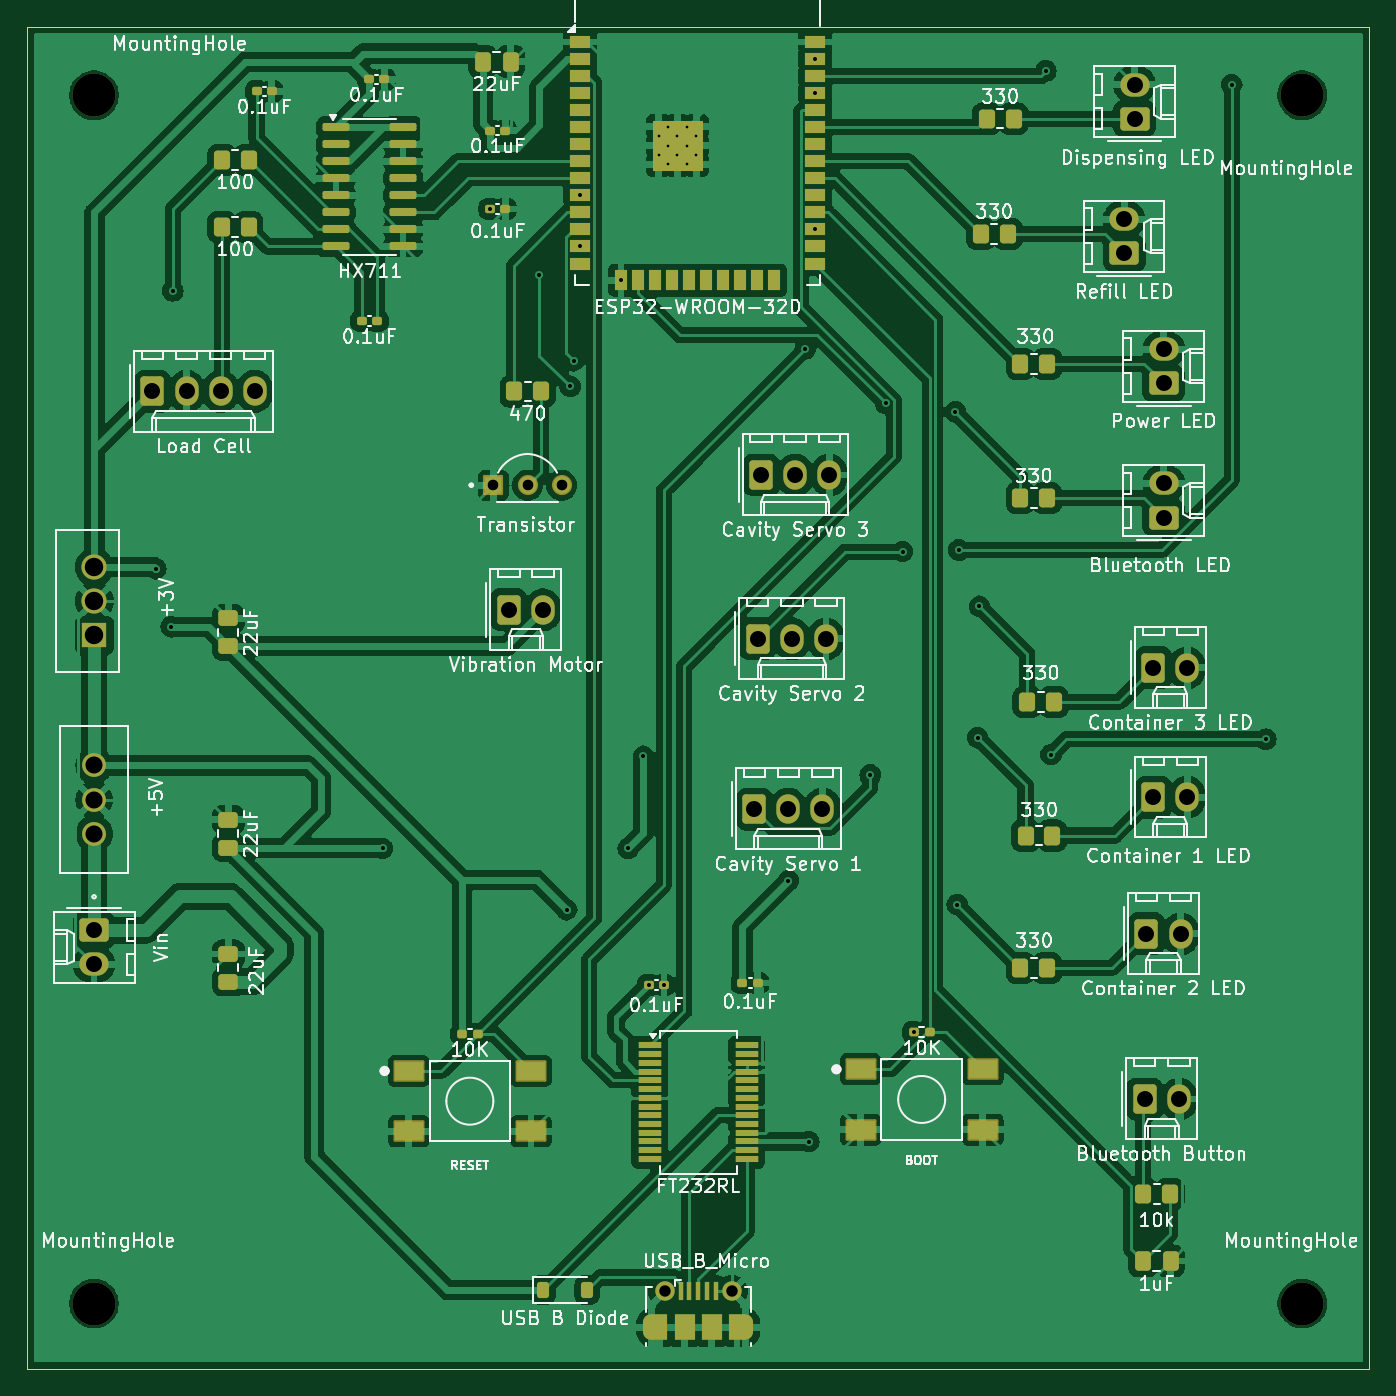
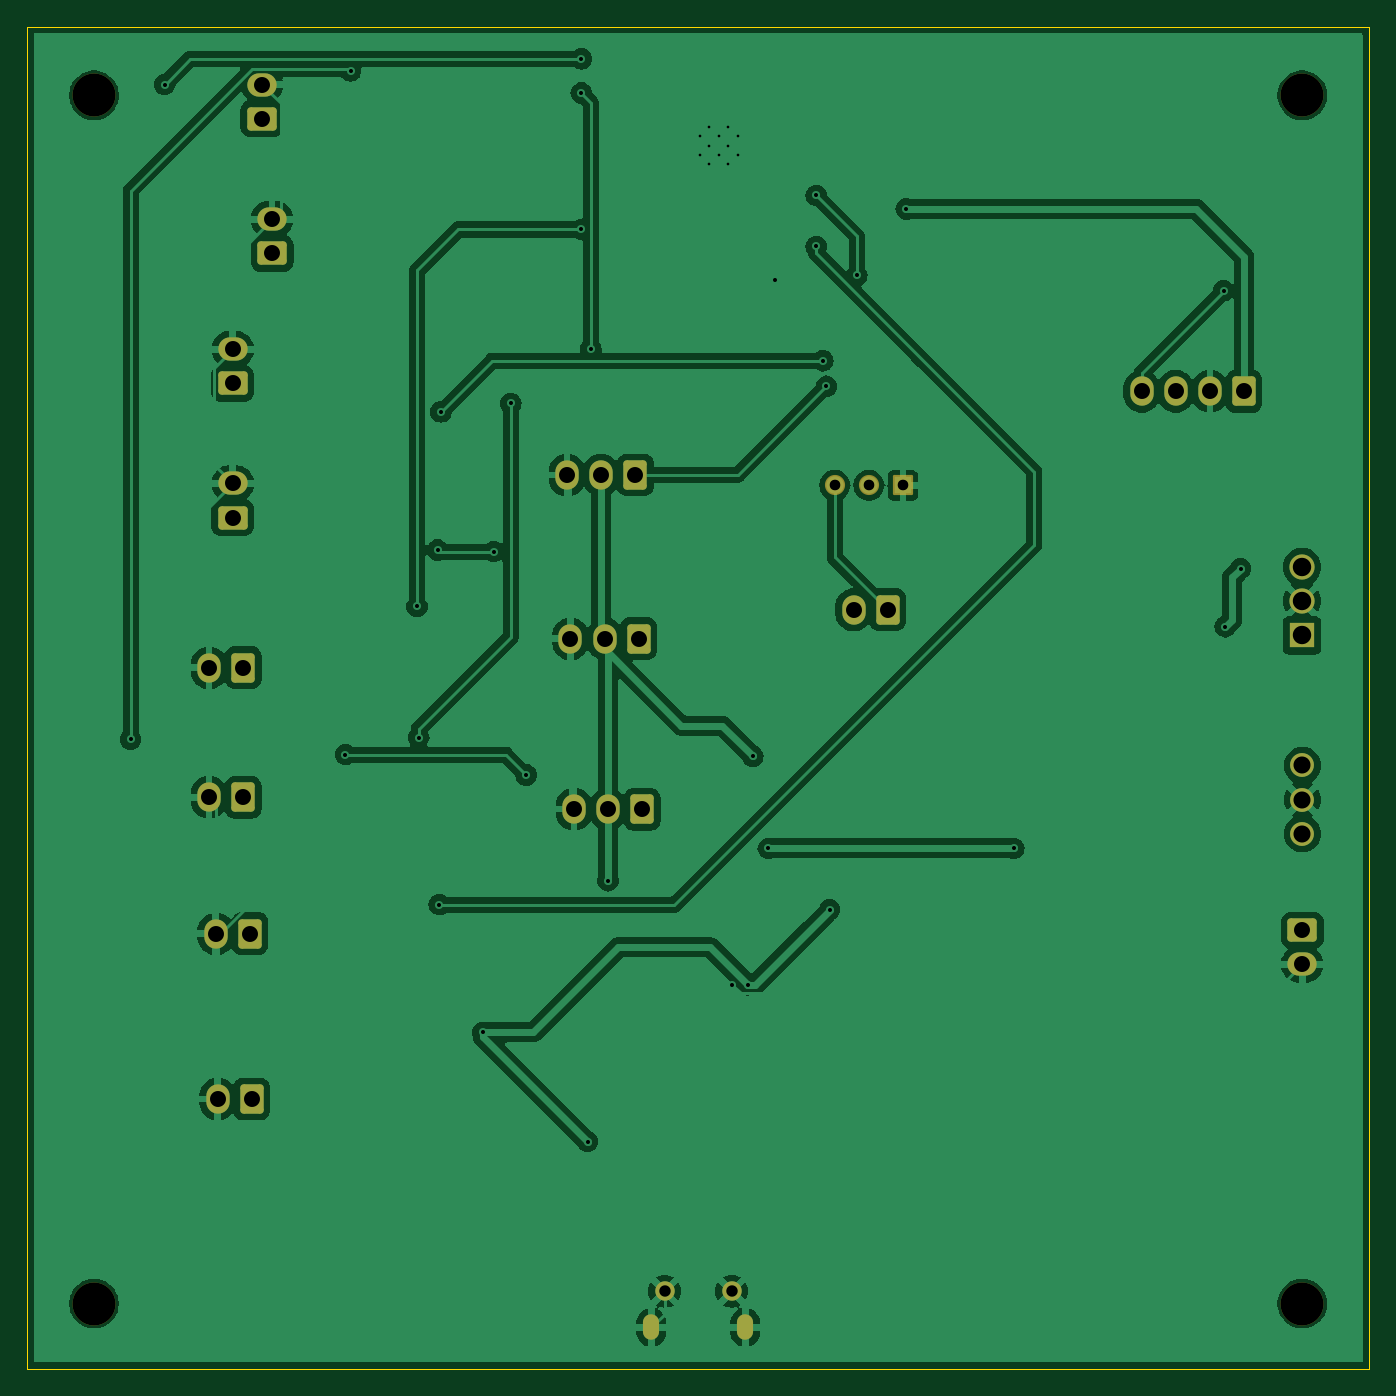
Circuit board: 11 layer files. Board 100.0 x 100.0 mm.
- bottom_copper: ECE 445 PCBWay Order 4-B_Cu.gbr (123362 bytes)
- bottom_mask: ECE 445 PCBWay Order 4-B_Mask.gbr (3470 bytes)
- paste: ECE 445 PCBWay Order 4-B_Paste.gbr (465 bytes)
- bottom_silk: ECE 445 PCBWay Order 4-B_Silkscreen.gbr (466 bytes)
- outline: ECE 445 PCBWay Order 4-Edge_Cuts.gbr (622 bytes)
- top_copper: ECE 445 PCBWay Order 4-F_Cu.gbr (254110 bytes)
- top_mask: ECE 445 PCBWay Order 4-F_Mask.gbr (9577 bytes)
- paste: ECE 445 PCBWay Order 4-F_Paste.gbr (6833 bytes)
- top_silk: ECE 445 PCBWay Order 4-F_Silkscreen.gbr (194518 bytes)
- drill: ECE 445 PCBWay Order 4-NPTH.drl (392 bytes)
- drill: ECE 445 PCBWay Order 4-PTH.drl (2088 bytes)

=== bottom_copper: ECE 445 PCBWay Order 4-B_Cu.gbr (123362 bytes, source omitted) ===
=== bottom_mask: ECE 445 PCBWay Order 4-B_Mask.gbr ===
%TF.GenerationSoftware,KiCad,Pcbnew,8.0.8*%
%TF.CreationDate,2025-03-29T16:04:27-05:00*%
%TF.ProjectId,ECE 445 PCBWay Order 4,45434520-[number-redacted]-[number-redacted],rev?*%
%TF.SameCoordinates,Original*%
%TF.FileFunction,Soldermask,Bot*%
%TF.FilePolarity,Negative*%
%FSLAX46Y46*%
G04 Gerber Fmt 4.6, Leading zero omitted, Abs format (unit mm)*
G04 Created by KiCad (PCBNEW 8.0.8) date 2025-03-29 16:04:27*
%MOMM*%
%LPD*%
G01*
G04 APERTURE LIST*
G04 Aperture macros list*
%AMRoundRect*
0 Rectangle with rounded corners*
0 $1 Rounding radius*
0 $2 $3 $4 $5 $6 $7 $8 $9 X,Y pos of 4 corners*
0 Add a 4 corners polygon primitive as box body*
4,1,4,$2,$3,$4,$5,$6,$7,$8,$9,$2,$3,0*
0 Add four circle primitives for the rounded corners*
1,1,$1+$1,$2,$3*
1,1,$1+$1,$4,$5*
1,1,$1+$1,$6,$7*
1,1,$1+$1,$8,$9*
0 Add four rect primitives between the rounded corners*
20,1,$1+$1,$2,$3,$4,$5,0*
20,1,$1+$1,$4,$5,$6,$7,0*
20,1,$1+$1,$6,$7,$8,$9,0*
20,1,$1+$1,$8,$9,$2,$3,0*%
G04 Aperture macros list end*
%ADD10RoundRect,0.250000X-0.620000X-0.845000X0.620000X-0.845000X0.620000X0.845000X-0.620000X0.845000X0*%
%ADD11O,1.740000X2.190000*%
%ADD12C,1.879600*%
%ADD13R,1.879600X1.879600*%
%ADD14C,1.778000*%
%ADD15RoundRect,0.102000X-0.649000X-0.649000X0.649000X-0.649000X0.649000X0.649000X-0.649000X0.649000X0*%
%ADD16C,1.502000*%
%ADD17RoundRect,0.250000X0.845000X-0.620000X0.845000X0.620000X-0.845000X0.620000X-0.845000X-0.620000X0*%
%ADD18O,2.190000X1.740000*%
%ADD19RoundRect,0.250000X-0.845000X0.620000X-0.845000X-0.620000X0.845000X-0.620000X0.845000X0.620000X0*%
%ADD20O,1.200000X1.900000*%
%ADD21C,1.450000*%
%ADD22C,3.200000*%
G04 APERTURE END LIST*
D10*
%TO.C,J14*%
X135890000Y-83312000D03*
D11*
X138430000Y-83312000D03*
%TD*%
D12*
%TO.C,U6*%
X105029000Y-80137000D03*
X105029000Y-82677000D03*
D13*
X105029000Y-85217000D03*
%TD*%
D14*
%TO.C,U5*%
X105000000Y-100000000D03*
X105000000Y-97460000D03*
X105000000Y-94920000D03*
%TD*%
D15*
%TO.C,Q1*%
X134747000Y-74041000D03*
D16*
X137287000Y-74041000D03*
X139827000Y-74041000D03*
%TD*%
D17*
%TO.C,J15*%
X184678000Y-76454000D03*
D18*
X184678000Y-73914000D03*
%TD*%
D10*
%TO.C,J13*%
X154686000Y-73279000D03*
D11*
X157226000Y-73279000D03*
X159766000Y-73279000D03*
%TD*%
D10*
%TO.C,J12*%
X154432000Y-85471000D03*
D11*
X156972000Y-85471000D03*
X159512000Y-85471000D03*
%TD*%
D10*
%TO.C,J11*%
X154178000Y-98171000D03*
D11*
X156718000Y-98171000D03*
X159258000Y-98171000D03*
%TD*%
D10*
%TO.C,J10*%
X183896000Y-87630000D03*
D11*
X186436000Y-87630000D03*
%TD*%
D10*
%TO.C,J9*%
X183388000Y-107442000D03*
D11*
X185928000Y-107442000D03*
%TD*%
D10*
%TO.C,J8*%
X183896000Y-97282000D03*
D11*
X186436000Y-97282000D03*
%TD*%
D10*
%TO.C,J7*%
X183261000Y-119761000D03*
D11*
X185801000Y-119761000D03*
%TD*%
D17*
%TO.C,J6*%
X182499000Y-46736000D03*
D18*
X182499000Y-44196000D03*
%TD*%
D17*
%TO.C,J5*%
X184678000Y-66454000D03*
D18*
X184678000Y-63914000D03*
%TD*%
D17*
%TO.C,J4*%
X181737000Y-56769000D03*
D18*
X181737000Y-54229000D03*
%TD*%
D19*
%TO.C,J3*%
X105000000Y-107188000D03*
D18*
X105000000Y-109728000D03*
%TD*%
D20*
%TO.C,J2*%
X146500000Y-136779000D03*
D21*
X147500000Y-134079000D03*
X152500000Y-134079000D03*
D20*
X153500000Y-136779000D03*
%TD*%
D10*
%TO.C,J1*%
X109347000Y-67056000D03*
D11*
X111887000Y-67056000D03*
X114427000Y-67056000D03*
X116967000Y-67056000D03*
%TD*%
D22*
%TO.C,H4*%
X195000000Y-135000000D03*
%TD*%
%TO.C,H3*%
X105000000Y-135000000D03*
%TD*%
%TO.C,H2*%
X105000000Y-45000000D03*
%TD*%
%TO.C,H1*%
X195000000Y-45000000D03*
%TD*%
M02*

=== paste: ECE 445 PCBWay Order 4-B_Paste.gbr ===
%TF.GenerationSoftware,KiCad,Pcbnew,8.0.8*%
%TF.CreationDate,2025-03-29T16:04:27-05:00*%
%TF.ProjectId,ECE 445 PCBWay Order 4,45434520-[number-redacted]-[number-redacted],rev?*%
%TF.SameCoordinates,Original*%
%TF.FileFunction,Paste,Bot*%
%TF.FilePolarity,Positive*%
%FSLAX46Y46*%
G04 Gerber Fmt 4.6, Leading zero omitted, Abs format (unit mm)*
G04 Created by KiCad (PCBNEW 8.0.8) date 2025-03-29 16:04:27*
%MOMM*%
%LPD*%
G01*
G04 APERTURE LIST*
G04 APERTURE END LIST*
M02*

=== bottom_silk: ECE 445 PCBWay Order 4-B_Silkscreen.gbr ===
%TF.GenerationSoftware,KiCad,Pcbnew,8.0.8*%
%TF.CreationDate,2025-03-29T16:04:27-05:00*%
%TF.ProjectId,ECE 445 PCBWay Order 4,45434520-[number-redacted]-[number-redacted],rev?*%
%TF.SameCoordinates,Original*%
%TF.FileFunction,Legend,Bot*%
%TF.FilePolarity,Positive*%
%FSLAX46Y46*%
G04 Gerber Fmt 4.6, Leading zero omitted, Abs format (unit mm)*
G04 Created by KiCad (PCBNEW 8.0.8) date 2025-03-29 16:04:27*
%MOMM*%
%LPD*%
G01*
G04 APERTURE LIST*
G04 APERTURE END LIST*
M02*

=== outline: ECE 445 PCBWay Order 4-Edge_Cuts.gbr ===
%TF.GenerationSoftware,KiCad,Pcbnew,8.0.8*%
%TF.CreationDate,2025-03-29T16:04:27-05:00*%
%TF.ProjectId,ECE 445 PCBWay Order 4,45434520-[number-redacted]-[number-redacted],rev?*%
%TF.SameCoordinates,Original*%
%TF.FileFunction,Profile,NP*%
%FSLAX46Y46*%
G04 Gerber Fmt 4.6, Leading zero omitted, Abs format (unit mm)*
G04 Created by KiCad (PCBNEW 8.0.8) date 2025-03-29 16:04:27*
%MOMM*%
%LPD*%
G01*
G04 APERTURE LIST*
%TA.AperFunction,Profile*%
%ADD10C,0.050000*%
%TD*%
G04 APERTURE END LIST*
D10*
X100000000Y-39875000D02*
X200000000Y-39875000D01*
X200000000Y-139875000D01*
X100000000Y-139875000D01*
X100000000Y-39875000D01*
M02*

=== top_copper: ECE 445 PCBWay Order 4-F_Cu.gbr (254110 bytes, source omitted) ===
=== top_mask: ECE 445 PCBWay Order 4-F_Mask.gbr (9577 bytes, source omitted) ===
=== paste: ECE 445 PCBWay Order 4-F_Paste.gbr (6833 bytes, source omitted) ===
=== top_silk: ECE 445 PCBWay Order 4-F_Silkscreen.gbr (194518 bytes, source omitted) ===
=== drill: ECE 445 PCBWay Order 4-NPTH.drl ===
M48
; DRILL file {KiCad 8.0.8} date 2025-03-29T16:04:38-0500
; FORMAT={-:-/ absolute / inch / decimal}
; #@! TF.CreationDate,2025-03-29T16:04:38-05:00
; #@! TF.GenerationSoftware,Kicad,Pcbnew,8.0.8
; #@! TF.FileFunction,NonPlated,1,2,NPTH
FMAT,2
INCH
; #@! TA.AperFunction,NonPlated,NPTH,ComponentDrill
T1C0.1260
%
G90
G05
T1
X4.1339Y-1.7717
X4.1339Y-5.315
X7.6772Y-1.7717
X7.6772Y-5.315
M30

=== drill: ECE 445 PCBWay Order 4-PTH.drl ===
M48
; DRILL file {KiCad 8.0.8} date 2025-03-29T16:04:38-0500
; FORMAT={-:-/ absolute / inch / decimal}
; #@! TF.CreationDate,2025-03-29T16:04:38-05:00
; #@! TF.GenerationSoftware,Kicad,Pcbnew,8.0.8
; #@! TF.FileFunction,Plated,1,2,PTH
FMAT,2
INCH
; #@! TA.AperFunction,Plated,PTH,ComponentDrill
T1C0.0079
; #@! TA.AperFunction,Plated,PTH,ViaDrill
T2C0.0118
; #@! TA.AperFunction,Plated,PTH,ComponentDrill
T3C0.0236
; #@! TA.AperFunction,Plated,PTH,ComponentDrill
T4C0.0311
; #@! TA.AperFunction,Plated,PTH,ComponentDrill
T5C0.0335
; #@! TA.AperFunction,Plated,PTH,ComponentDrill
T6C0.0469
; #@! TA.AperFunction,Plated,PTH,ComponentDrill
T7C0.0500
; #@! TA.AperFunction,Plated,PTH,ComponentDrill
T8C0.0540
%
G90
G05
T1
X5.7898Y-1.8914
X5.7898Y-1.9465
X5.8173Y-1.8638
X5.8173Y-1.9189
X5.8173Y-1.9741
X5.8439Y-1.8914
X5.8439Y-1.9465
X5.8724Y-1.8638
X5.8724Y-1.9189
X5.8724Y-1.9741
X5.9Y-1.8914
X5.9Y-1.9465
T2
X4.315Y-3.16
X4.36Y-3.33
X4.365Y-2.345
X4.98Y-3.98
X5.2953Y-2.105
X5.44Y-2.3
X5.52Y-4.16
X5.53Y-2.625
X5.54Y-2.55
X5.5594Y-2.065
X5.5594Y-2.215
X5.6791Y-2.3142
X5.7Y-3.98
X5.745Y-3.71
X5.7603Y-4.38
X5.805Y-4.38
X6.17Y-4.075
X6.22Y-2.515
X6.23Y-4.84
X6.2484Y-1.665
X6.2484Y-1.765
X6.2484Y-2.165
X6.41Y-3.765
X6.455Y-2.675
X6.505Y-3.11
X6.5373Y-4.5196
X6.66Y-2.7
X6.665Y-4.145
X6.67Y-3.105
X6.725Y-3.655
X6.73Y-3.27
X6.925Y-1.7
X6.94Y-3.705
X7.47Y-1.74
X7.57Y-3.66
T4
X5.305Y-2.915
X5.405Y-2.915
X5.505Y-2.915
T5
X5.8071Y-5.2787
X6.0039Y-5.2787
T6
X4.1339Y-4.22
X4.1339Y-4.32
X4.305Y-2.64
X4.405Y-2.64
X4.505Y-2.64
X4.605Y-2.64
X5.35Y-3.28
X5.45Y-3.28
X6.07Y-3.865
X6.08Y-3.365
X6.09Y-2.885
X6.17Y-3.865
X6.18Y-3.365
X6.19Y-2.885
X6.27Y-3.865
X6.28Y-3.365
X6.29Y-2.885
X7.155Y-2.135
X7.155Y-2.235
X7.185Y-1.74
X7.185Y-1.84
X7.215Y-4.715
X7.22Y-4.23
X7.24Y-3.45
X7.24Y-3.83
X7.2708Y-2.5163
X7.2708Y-2.6163
X7.2708Y-2.91
X7.2708Y-3.01
X7.315Y-4.715
X7.32Y-4.23
X7.34Y-3.45
X7.34Y-3.83
T7
X4.1339Y-3.737
X4.1339Y-3.837
X4.1339Y-3.937
T8
X4.135Y-3.155
X4.135Y-3.255
X4.135Y-3.355
T3
G00X5.7677Y-5.3988
M15
G01X5.7677Y-5.3712
M16
G05
G00X6.0433Y-5.3712
M15
G01X6.0433Y-5.3988
M16
G05
M30

